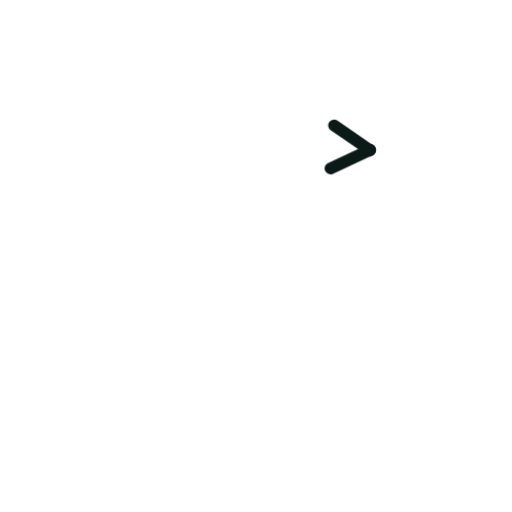
t = 0.00 s
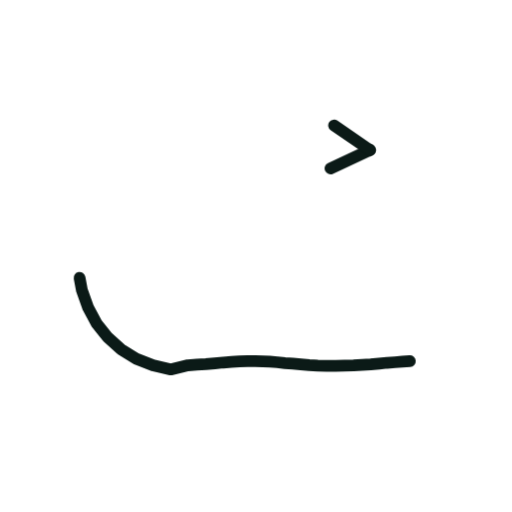
t = 0.36 s
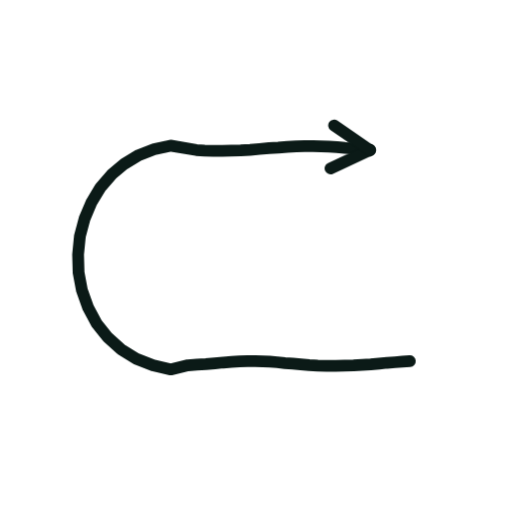
t = 0.73 s
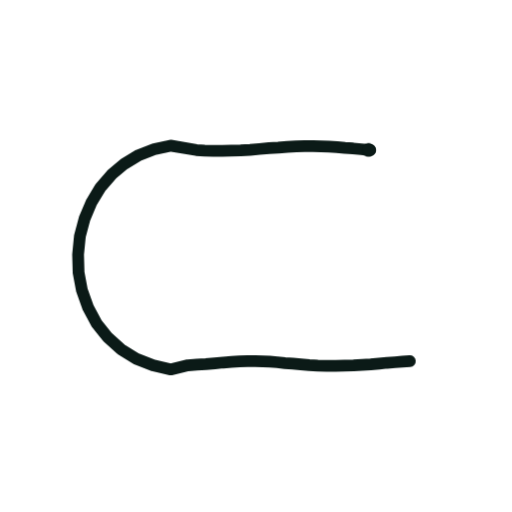
t = 1.40 s
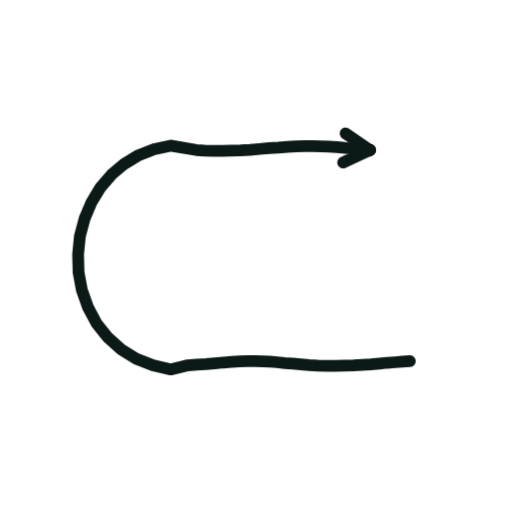
t = 1.74 s
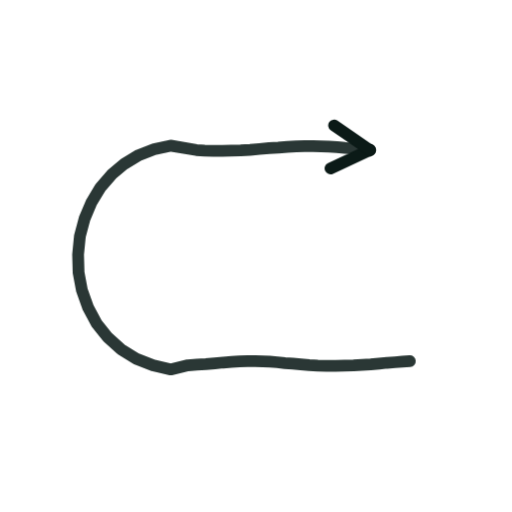
t = 2.16 s

The animated SVG that drew these frames (rendered in a browser with its animation timeline set to each time). Animation: 2 CSS @keyframes rules; one cycle of 2.60 s, repeats indefinitely.

<svg xmlns="http://www.w3.org/2000/svg" viewBox="0 0 200 200" width="200" height="200"><style>.s{stroke-dasharray:var(--L);animation:d 2.6s ease-in-out infinite;animation-delay:var(--d)}@keyframes d{0%{stroke-dashoffset:var(--L);opacity:1}28%,80%{stroke-dashoffset:0;opacity:1}92%{stroke-dashoffset:0;opacity:0}100%{stroke-dashoffset:var(--L);opacity:0}}.m{animation:mm .9s linear infinite}@keyframes mm{to{stroke-dashoffset:-23}}@media(prefers-reduced-motion:reduce){.s,.m{animation:none}}</style><path d="M160.1 141.1L157.2 141.3L154.3 141.5L151.2 141.7L148.1 142.0L144.8 142.3L141.5 142.5L138.1 142.7L134.6 142.8L131.1 142.9L127.6 142.9L124.1 142.8L120.8 142.6L117.5 142.3L114.4 142.0L111.3 141.8L108.3 141.5L105.4 141.3L102.6 141.2L99.7 141.1L96.7 141.1L93.6 141.2L90.5 141.4L87.2 141.6L83.9 141.9L80.4 142.2L76.9 142.4L73.4 142.7L66.7 144.3L59.7 142.7L53.2 140.1L47.2 136.4L42.0 131.7L37.7 126.3L34.4 120.1L32.0 113.4L30.7 106.5L30.5 99.4L31.2 92.3L33.0 85.5L35.7 79.1L39.2 73.3L43.6 68.2L48.6 64.0L54.2 60.6L60.2 58.3L66.6 56.9L76.7 58.6L79.9 58.8L83.3 58.9L86.8 58.9L90.3 58.8L94.0 58.7L97.7 58.5L101.4 58.2L105.1 57.9L108.7 57.7L112.3 57.4L115.7 57.2L119.0 57.1L122.3 57.1L125.4 57.2L128.5 57.3L131.6 57.5L134.7 57.8L137.9 58.0L141.1 58.3L144.5 58.6" fill="none" stroke="#0B1A17" stroke-width="4.6" stroke-linecap="round" stroke-linejoin="round" class="s" style="--L:296;--d:0.00s"/><path d="M144.5 58.6L129.1 65.8" fill="none" stroke="#0B1A17" stroke-width="4.6" stroke-linecap="round" stroke-linejoin="round" class="s" style="--L:17;--d:1.30s"/><path d="M144.5 58.6L130.5 49.0" fill="none" stroke="#0B1A17" stroke-width="4.6" stroke-linecap="round" stroke-linejoin="round" class="s" style="--L:17;--d:1.30s"/></svg>
